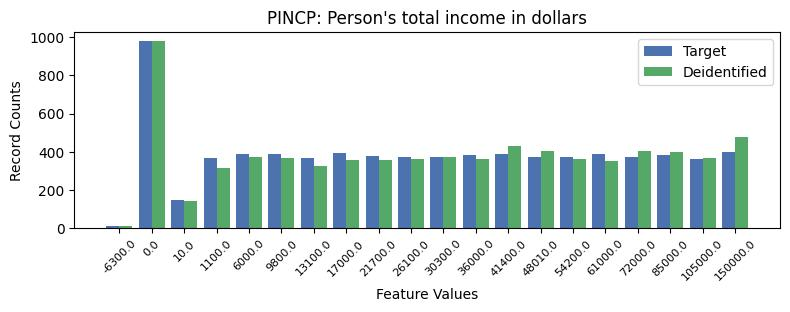

The file beside this chart, header and first rows:
, PINCP, count_target, count_deidentified
0, -1, 1682, 1734
1, 1, 978, 978
2, 19, 398, 480
3, 7, 392, 359
4, 12, 388, 430
5, 4, 388, 375
6, 5, 388, 368
7, 15, 387, 353
8, 17, 386, 399
9, 11, 385, 365
10, 8, 380, 360
11, 9, 375, 363
12, 10, 374, 374
13, 14, 373, 361
14, 13, 371, 404
15, 16, 371, 404
16, 3, 369, 317
17, 6, 366, 324
18, 18, 365, 370
19, 2, 148, 143
20, 0, 12, 15
